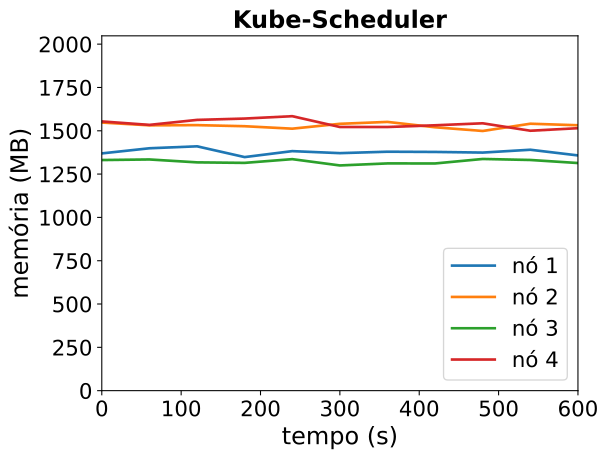

Values plotted in this chart, from the file beside it:
timestamp, ppgcc-m02_pod_amount, ppgcc-m02_memory, ppgcc-m02_cpu, ppgcc-m03_pod_amount, ppgcc-m03_memory, ppgcc-m03_cpu, ppgcc-m04_pod_amount, ppgcc-m04_memory, ppgcc-m04_cpu, ppgcc-m05_pod_amount, ppgcc-m05_memory, ppgcc-m05_cpu
0, 2, 1402228, 384311951, 3, 1584720, 555951691, 2, 1363032, 244429343, 3, 1591316, 830746852
60, 2, 1432588, 333064752, 3, 1568220, 557666065, 2, 1366464, 240180488, 3, 1570856, 852137607
120, 2, 1444204, 388136825, 3, 1569408, 529364122, 2, 1349304, 227760038, 3, 1600292, 842881537
180, 2, 1380448, 343366477, 3, 1562940, 555049295, 2, 1346268, 201273538, 3, 1608212, 818821003
240, 2, 1415692, 323736383, 3, 1548420, 550169041, 2, 1368312, 234655799, 3, 1622204, 833343256
300, 2, 1403812, 340729241, 3, 1577196, 555607273, 2, 1331088, 219001095, 3, 1558184, 841024694
360, 2, 1412260, 345665760, 3, 1588416, 535243324, 2, 1343100, 205035611, 3, 1558320, 887374972
420, 2, 1410940, 330154239, 3, 1556736, 535449480, 2, 1342836, 234331595, 3, 1568484, 869641971
480, 2, 1407112, 348534478, 3, 1534824, 542948552, 2, 1369368, 203503163, 3, 1580232, 844033778
540, 2, 1423876, 366548384, 3, 1577724, 558001363, 2, 1363428, 256419191, 3, 1536276, 785663470
600, 2, 1390348, 347509098, 3, 1568616, 527928742, 2, 1345344, 232293338, 3, 1551324, 838111710
